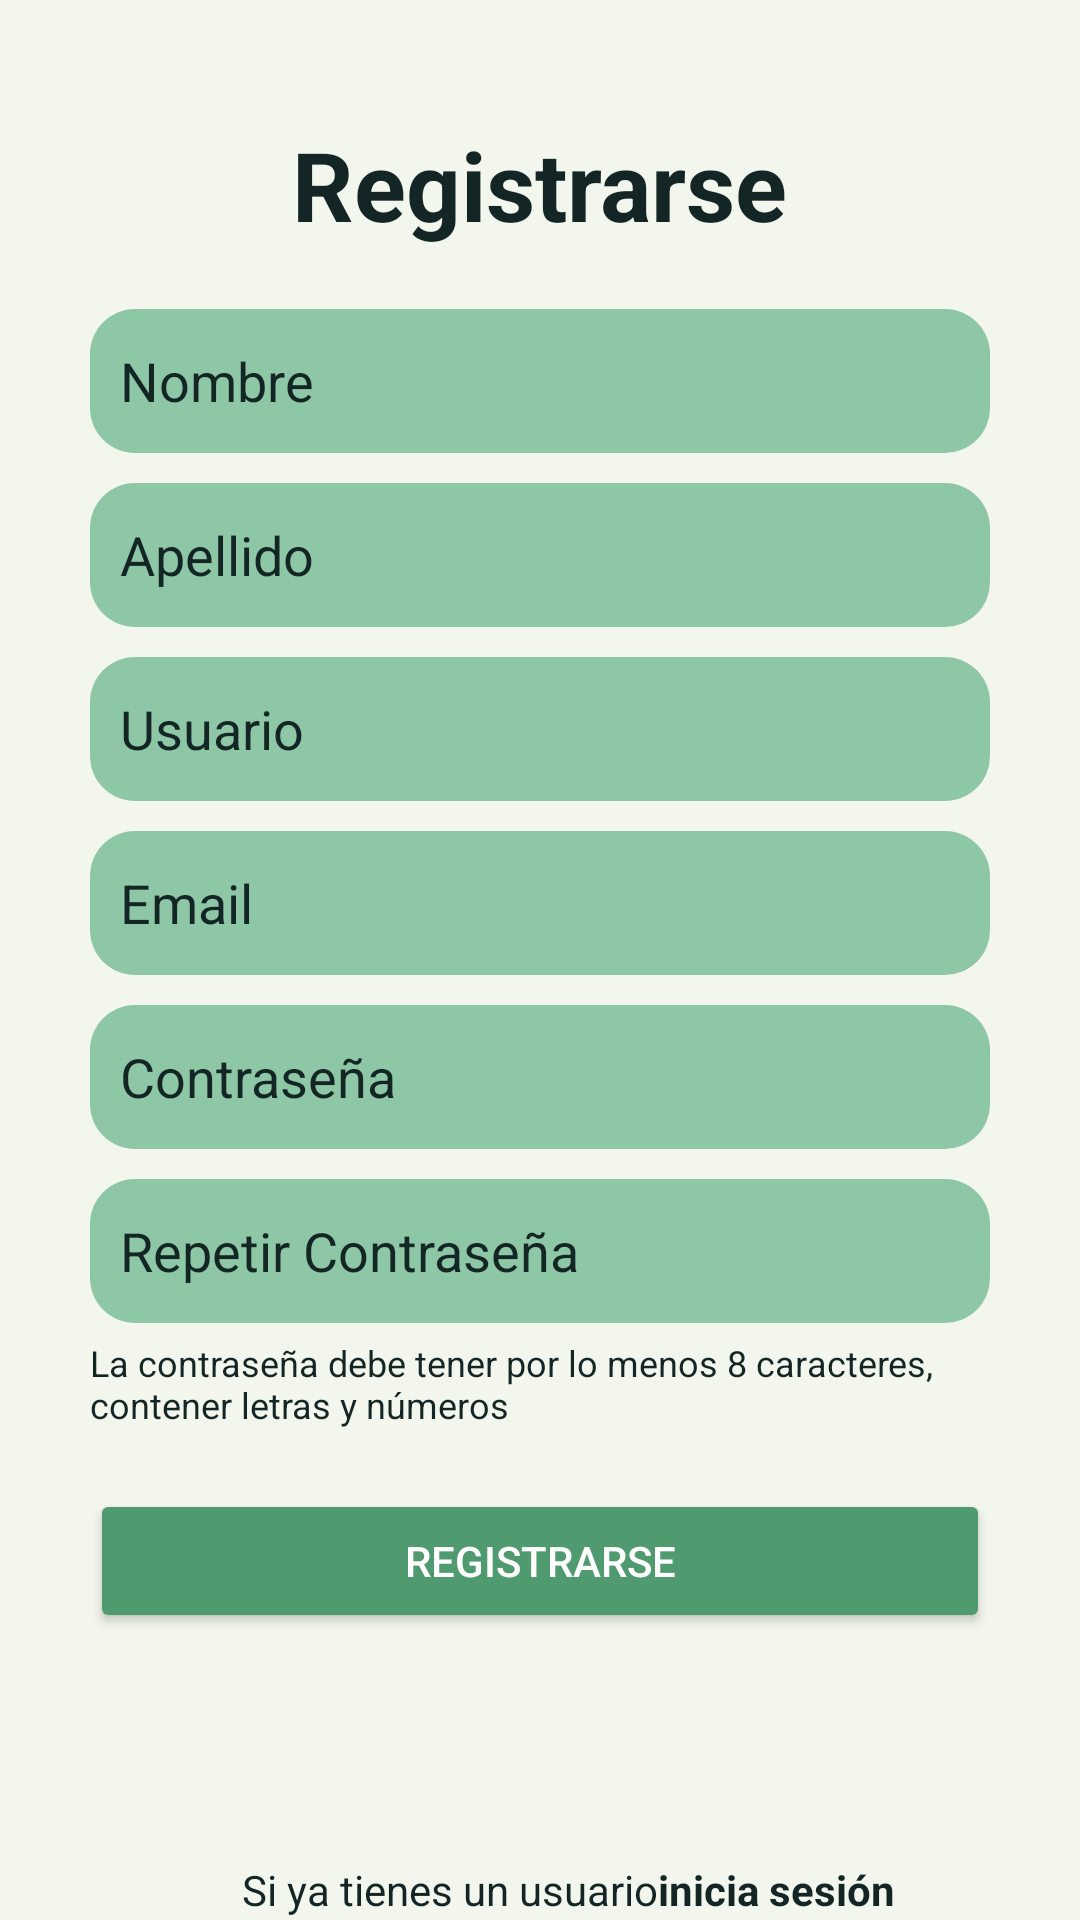

Produce the Android XML layout that renders to this screen, including the resource entries it uses.
<!-- AndroidManifest.xml: application theme Theme.FinalProg2 -->
<!-- res/layout/registro_usuario.xml -->
<?xml version="1.0" encoding="utf-8"?>
<androidx.constraintlayout.widget.ConstraintLayout xmlns:android="http://schemas.android.com/apk/res/android"
    xmlns:app="http://schemas.android.com/apk/res-auto"
    xmlns:tools="http://schemas.android.com/tools"
    android:layout_width="match_parent"
    android:layout_height="match_parent"
    android:background="#F3F6EC">

    
    <TextView
        android:id="@+id/tv_titulo_registro"
        android:layout_width="wrap_content"
        android:layout_height="wrap_content"
        android:text="@string/registrarse"
        android:textColor="#132625"
        android:textSize="32sp"
        android:textStyle="bold"
        app:layout_constraintTop_toTopOf="parent"
        app:layout_constraintStart_toStartOf="parent"
        app:layout_constraintEnd_toEndOf="parent"
        android:layout_marginTop="40dp" />

    
    <EditText
        android:id="@+id/input_nombre"
        android:layout_width="300dp"
        android:layout_height="48dp"
        android:background="@drawable/edit_text_bg"
        android:hint="@string/nombre"
        android:inputType="text"
        app:layout_constraintTop_toBottomOf="@id/tv_titulo_registro"
        app:layout_constraintStart_toStartOf="parent"
        app:layout_constraintEnd_toEndOf="parent"
        android:layout_marginTop="20dp"
        android:layout_marginStart="32dp"
        android:layout_marginEnd="32dp"
        android:textColor="#ffffff"
        android:textColorHint="#132625"
        android:paddingStart="10dp"
        android:paddingEnd="10dp"
        tools:ignore="Autofill" />

    
    <EditText
        android:id="@+id/input_apellido"
        android:layout_width="300dp"
        android:layout_height="48dp"
        android:background="@drawable/edit_text_bg"
        android:hint="@string/apellido"
        android:inputType="text"
        app:layout_constraintTop_toBottomOf="@id/input_nombre"
        app:layout_constraintStart_toStartOf="parent"
        app:layout_constraintEnd_toEndOf="parent"
        android:layout_marginTop="10dp"
        android:layout_marginStart="32dp"
        android:layout_marginEnd="32dp"
        android:textColor="#ffffff"
        android:textColorHint="#132625"
        android:paddingStart="10dp"
        android:paddingEnd="10dp"
        tools:ignore="Autofill" />

    
    <EditText
        android:id="@+id/input_usuario"
        android:layout_width="300dp"
        android:layout_height="48dp"
        android:background="@drawable/edit_text_bg"
        android:hint="@string/usuario"
        android:inputType="text"
        app:layout_constraintTop_toBottomOf="@id/input_apellido"
        app:layout_constraintStart_toStartOf="parent"
        app:layout_constraintEnd_toEndOf="parent"
        android:layout_marginTop="10dp"
        android:layout_marginStart="32dp"
        android:layout_marginEnd="32dp"
        android:textColor="#ffffff"
        android:textColorHint="#132625"
        android:paddingStart="10dp"
        android:paddingEnd="10dp"
        tools:ignore="Autofill" />

    
    <EditText
        android:id="@+id/input_email"
        android:layout_width="300dp"
        android:layout_height="48dp"
        android:background="@drawable/edit_text_bg"
        android:hint="@string/email"
        android:inputType="textEmailAddress"
        app:layout_constraintTop_toBottomOf="@id/input_usuario"
        app:layout_constraintStart_toStartOf="parent"
        app:layout_constraintEnd_toEndOf="parent"
        android:layout_marginTop="10dp"
        android:layout_marginStart="32dp"
        android:layout_marginEnd="32dp"
        android:textColor="#ffffff"
        android:textColorHint="#132625"
        android:paddingStart="10dp"
        android:paddingEnd="10dp"
        tools:ignore="Autofill" />

    
    <EditText
        android:id="@+id/input_pass"
        android:layout_width="300dp"
        android:layout_height="48dp"
        android:background="@drawable/edit_text_bg"
        android:hint="@string/contrasenia"
        android:inputType="textPassword"
        app:layout_constraintTop_toBottomOf="@id/input_email"
        app:layout_constraintStart_toStartOf="parent"
        app:layout_constraintEnd_toEndOf="parent"
        android:layout_marginTop="10dp"
        android:layout_marginStart="32dp"
        android:layout_marginEnd="32dp"
        android:textColor="#ffffff"
        android:textColorHint="#132625"
        android:paddingStart="10dp"
        android:paddingEnd="10dp"
        tools:ignore="Autofill" />

    
    <EditText
        android:id="@+id/input_repetir_pass"
        android:layout_width="300dp"
        android:layout_height="48dp"
        android:background="@drawable/edit_text_bg"
        android:hint="@string/repetir_contrasenia"
        android:inputType="textPassword"
        app:layout_constraintTop_toBottomOf="@id/input_pass"
        app:layout_constraintStart_toStartOf="parent"
        app:layout_constraintEnd_toEndOf="parent"
        android:layout_marginTop="10dp"
        android:layout_marginStart="32dp"
        android:layout_marginEnd="32dp"
        android:textColor="#ffffff"
        android:textColorHint="#132625"
        android:paddingStart="10dp"
        android:paddingEnd="10dp"
        tools:ignore="Autofill" />

    
    <TextView
        android:id="@+id/tv_pass_requerimientos"
        android:layout_width="300dp"
        android:layout_height="wrap_content"
        android:text="@string/requerimientos_pass"
        android:textColor="#132625"
        android:textSize="12sp"
        app:layout_constraintTop_toBottomOf="@id/input_repetir_pass"
        app:layout_constraintStart_toStartOf="parent"
        app:layout_constraintEnd_toEndOf="parent"
        android:layout_marginTop="5dp"
        android:layout_marginStart="32dp"
        android:layout_marginEnd="32dp" />

    
    <Button
        android:id="@+id/btn_registro_usuario"
        android:layout_width="300dp"
        android:layout_height="48dp"
        android:text="@string/registrarse"
        app:layout_constraintTop_toBottomOf="@id/tv_pass_requerimientos"
        app:layout_constraintStart_toStartOf="parent"
        app:layout_constraintEnd_toEndOf="parent"
        android:layout_marginTop="20dp"
        android:layout_marginStart="32dp"
        android:layout_marginEnd="32dp"
        android:backgroundTint="#4F9A6E"
        android:textColor="#FFFFFF" />


    
    <TextView
        android:id="@+id/tv_LogIn"
        android:layout_width="wrap_content"
        android:layout_height="wrap_content"
        android:layout_marginTop="76dp"
        android:text="@string/si_ya_tienes_un_usuario"
        android:textColor="#132625"
        android:textSize="14sp"
        app:layout_constraintEnd_toEndOf="parent"
        app:layout_constraintHorizontal_bias="0.365"
        app:layout_constraintStart_toStartOf="parent"
        app:layout_constraintTop_toBottomOf="@id/btn_registro_usuario" />

    
    <TextView
        android:id="@+id/tv_link_LogIn"
        android:layout_width="wrap_content"
        android:layout_height="48dp"
        android:text="@string/inicia_sesion"
        android:textColor="#132625"
        android:textSize="14sp"
        android:textStyle="bold"
        android:clickable="true"
        android:focusable="true"
        app:layout_constraintTop_toTopOf="@id/tv_LogIn"
        app:layout_constraintStart_toEndOf="@id/tv_LogIn" />
</androidx.constraintlayout.widget.ConstraintLayout>
<!-- resources referenced by this layout -->
<resources>
  <!-- drawable edit_text_bg (drawable) -->
  <?xml version="1.0" encoding="utf-8"?>
  <shape xmlns:android="http://schemas.android.com/apk/res/android"
      android:shape="rectangle"
      android:padding="10dp">
  
      <solid android:color="#8EC7A5" />
      <corners
          android:bottomRightRadius="15dp"
          android:bottomLeftRadius="15dp"
          android:topLeftRadius="15dp"
          android:topRightRadius="15dp" />
  </shape>
  <string name="apellido">Apellido</string>
  <string name="contrasenia">Contraseña</string>
  <string name="email">Email</string>
  <string name="inicia_sesion">inicia sesión</string>
  <string name="nombre">Nombre</string>
  <string name="registrarse">Registrarse</string>
  <string name="repetir_contrasenia">Repetir Contraseña</string>
  <string name="requerimientos_pass">La contraseña debe tener por lo menos 8 caracteres, contener letras y números</string>
  <string name="si_ya_tienes_un_usuario">Si ya tienes un usuario</string>
  <string name="usuario">Usuario</string>
  <style name="Theme.FinalProg2" parent="Base.Theme.FinalProg2" />
  <style name="Base.Theme.FinalProg2" parent="Theme.Material3.DayNight.NoActionBar">
          
          
          <item name="android:windowBackground">@color/lightModeBackground</item>
  
  
      </style>
  <color name="lightModeBackground">#F3F6EC</color>
</resources>
